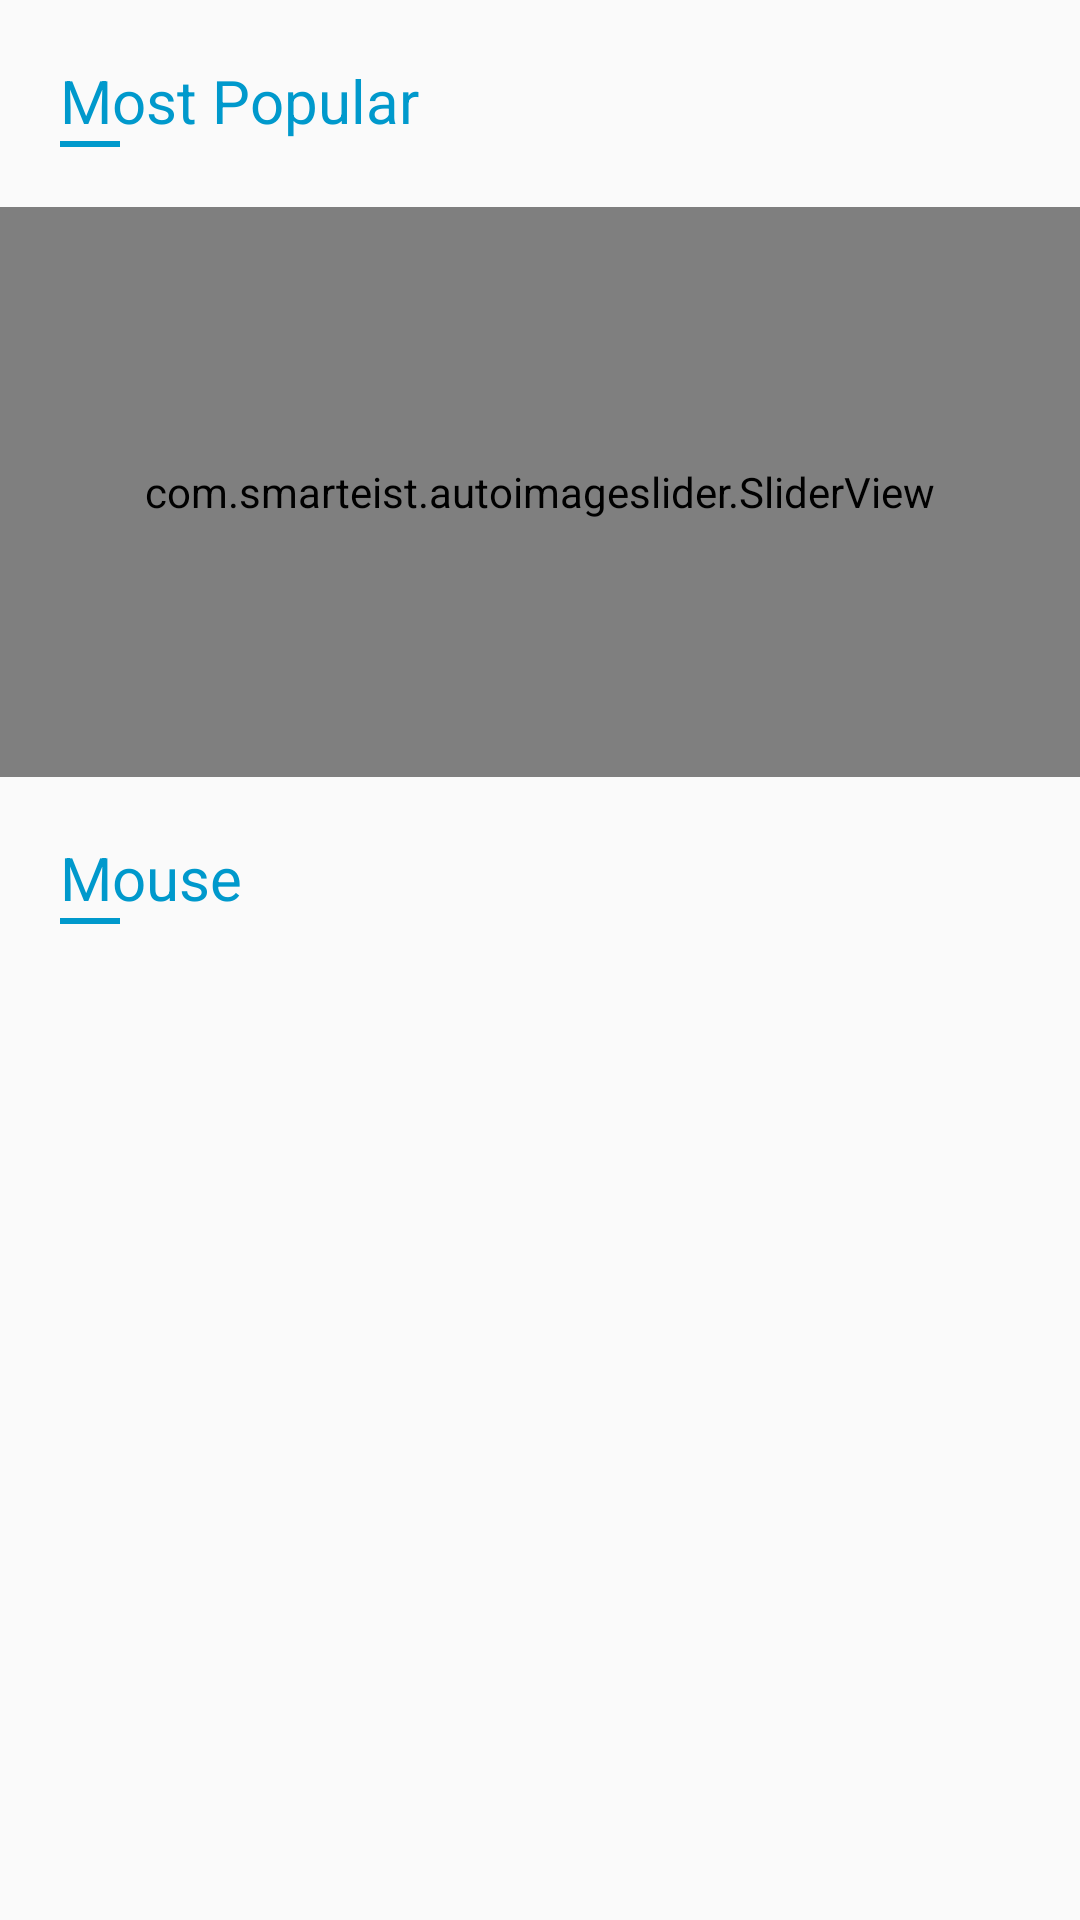

Write the Android layout XML for this screen, with the resource values it uses.
<!-- AndroidManifest.xml: application theme AppTheme -->
<!-- res/layout/fragment_store.xml -->
<?xml version="1.0" encoding="utf-8"?>
<androidx.core.widget.NestedScrollView xmlns:android="http://schemas.android.com/apk/res/android"
    xmlns:app="http://schemas.android.com/apk/res-auto"
    xmlns:tools="http://schemas.android.com/tools"
    android:layout_width="match_parent"
    android:layout_height="match_parent"
    tools:context=".ui.store.StoreFragment">


    <LinearLayout
        android:layout_width="match_parent"
        android:layout_height="match_parent"
        android:orientation="vertical">


        <TextView
            android:layout_width="wrap_content"
            android:layout_height="wrap_content"
            android:layout_marginLeft="20dp"
            android:layout_marginTop="20dp"
            android:text="Most Popular"
            android:textColor="@color/colorPrimaryDark"
            android:textSize="20sp" />

        <View
            android:layout_width="20dp"
            android:layout_height="2dp"
            android:layout_marginLeft="20dp"
            android:background="@color/colorPrimaryDark" />


        <com.smarteist.autoimageslider.SliderView
            android:id="@+id/sliderView"
            android:layout_width="match_parent"
            android:layout_height="190dp"
            android:layout_marginTop="20dp"
            app:sliderAnimationDuration="1000"
            app:sliderAutoCycleDirection="back_and_forth"
            app:sliderIndicatorAnimationDuration="1000"
            app:sliderIndicatorGravity="right|bottom"
            app:sliderIndicatorMargin="15dp"
            app:sliderIndicatorOrientation="horizontal"
            app:sliderIndicatorPadding="1dp"
            app:sliderIndicatorRadius="1.5dp"
            app:sliderIndicatorSelectedColor="#5A5A5A"
            app:sliderIndicatorUnselectedColor="#FFF"
            app:sliderScrollTimeInSec="2" />


        <TextView
            android:layout_width="wrap_content"
            android:layout_height="wrap_content"
            android:layout_marginLeft="20dp"
            android:layout_marginTop="20dp"
            android:text="Mouse"
            android:textColor="@color/colorPrimaryDark"
            android:textSize="20sp" />

        
        <View
            android:layout_width="20dp"
            android:layout_height="2dp"
            android:layout_marginLeft="20dp"
            android:background="@color/colorPrimaryDark" />

        <Space
            android:layout_width="match_parent"
            android:layout_height="20dp" />

        <include layout="@layout/include_mouse_layout" />

        <View
            android:id="@+id/viewSpace"
            android:layout_width="match_parent"
            android:layout_height="800dp"/>


        
        <TextView
            android:layout_width="wrap_content"
            android:layout_height="wrap_content"
            android:layout_marginLeft="20dp"
            android:layout_marginTop="20dp"
            android:text="Keyboard"
            android:textColor="@color/colorPrimaryDark"
            android:textSize="20sp" />

        <View
            android:layout_width="20dp"
            android:layout_height="2dp"
            android:layout_marginLeft="20dp"
            android:background="@color/colorPrimaryDark" />

        <Space
            android:layout_width="match_parent"
            android:layout_height="20dp" />

        <include layout="@layout/include_keyboard_layout" />


        
        <TextView
            android:layout_width="wrap_content"
            android:layout_height="wrap_content"
            android:layout_marginLeft="20dp"
            android:layout_marginTop="20dp"
            android:text="Speaker"
            android:textColor="@color/colorPrimaryDark"
            android:textSize="20sp" />

        <View
            android:layout_width="20dp"
            android:layout_height="2dp"
            android:layout_marginLeft="20dp"
            android:background="@color/colorPrimaryDark" />

        <Space
            android:layout_width="match_parent"
            android:layout_height="20dp"/>

        <include layout="@layout/include_speaker_layout"/>


        
        <TextView
            android:layout_width="wrap_content"
            android:layout_height="wrap_content"
            android:layout_marginLeft="20dp"
            android:layout_marginTop="20dp"
            android:text="Headset"
            android:textColor="@color/colorPrimaryDark"
            android:textSize="20sp" />

        <View
            android:layout_width="20dp"
            android:layout_height="2dp"
            android:layout_marginLeft="20dp"
            android:background="@color/colorPrimaryDark" />

        <Space
            android:layout_width="match_parent"
            android:layout_height="20dp"/>

        <include layout="@layout/include_headset_layout"/>

    </LinearLayout>


</androidx.core.widget.NestedScrollView>
<!-- res/layout/include_mouse_layout.xml (included above) -->
<?xml version="1.0" encoding="utf-8"?>
<LinearLayout xmlns:android="http://schemas.android.com/apk/res/android"
    xmlns:tools="http://schemas.android.com/tools"
    android:orientation="vertical"
    android:layout_width="match_parent"
    android:layout_height="match_parent">


    <androidx.recyclerview.widget.RecyclerView
        android:id="@+id/rvMouse_01"
        android:layout_width="match_parent"
        android:layout_height="wrap_content"
        android:layout_marginBottom="10dp"/>

    <androidx.recyclerview.widget.RecyclerView
        android:id="@+id/rvMouse_02"
        android:layout_width="match_parent"
        android:layout_height="wrap_content"
        android:layout_marginBottom="10dp"/>

    <androidx.recyclerview.widget.RecyclerView
        android:id="@+id/rvMouse_03"
        android:layout_width="match_parent"
        android:layout_height="wrap_content"
        android:layout_marginBottom="10dp"/>

</LinearLayout>
<!-- res/layout/include_keyboard_layout.xml (included above) -->
<?xml version="1.0" encoding="utf-8"?>
<LinearLayout xmlns:android="http://schemas.android.com/apk/res/android"
    xmlns:tools="http://schemas.android.com/tools"
    android:orientation="vertical"
    android:layout_width="match_parent"
    android:layout_height="match_parent">


    <androidx.recyclerview.widget.RecyclerView
        android:id="@+id/rvKeyboard"
        android:layout_width="match_parent"
        android:layout_height="wrap_content"
        android:layout_marginBottom="10dp"/>


</LinearLayout>
<!-- res/layout/include_speaker_layout.xml (included above) -->
<?xml version="1.0" encoding="utf-8"?>
<LinearLayout xmlns:android="http://schemas.android.com/apk/res/android"
    xmlns:tools="http://schemas.android.com/tools"
    android:orientation="vertical"
    android:layout_width="match_parent"
    android:layout_height="match_parent">


    <androidx.recyclerview.widget.RecyclerView
        android:id="@+id/rvSpeaker_01"
        android:layout_width="match_parent"
        android:layout_height="wrap_content"
        android:layout_marginBottom="10dp"/>

    <androidx.recyclerview.widget.RecyclerView
        android:id="@+id/rvSpeaker_02"
        android:layout_width="match_parent"
        android:layout_height="wrap_content"
        android:layout_marginBottom="10dp"/>


</LinearLayout>
<!-- res/layout/include_headset_layout.xml (included above) -->
<?xml version="1.0" encoding="utf-8"?>
<LinearLayout xmlns:android="http://schemas.android.com/apk/res/android"
    xmlns:tools="http://schemas.android.com/tools"
    android:orientation="vertical"
    android:layout_width="match_parent"
    android:layout_height="match_parent">


    <androidx.recyclerview.widget.RecyclerView
        android:id="@+id/rvHeadset_01"
        android:layout_width="match_parent"
        android:layout_height="wrap_content"
        android:layout_marginBottom="10dp"/>

    <androidx.recyclerview.widget.RecyclerView
        android:id="@+id/rvHeadset_02"
        android:layout_width="match_parent"
        android:layout_height="wrap_content"
        android:layout_marginBottom="10dp"/>


</LinearLayout>
<!-- resources referenced by this layout -->
<resources>
  <color name="colorPrimaryDark">@android:color/holo_blue_dark</color>
  <style name="AppTheme" parent="Theme.AppCompat.Light.DarkActionBar">
          
          <item name="colorPrimary">@color/colorPrimary</item>
          <item name="colorPrimaryDark">@color/colorPrimaryDark</item>
          <item name="colorAccent">@color/colorAccent</item>
          <item name="bottomSheetDialogTheme">@style/AppBottomSheetDialogTheme</item>
      </style>
  <color name="colorPrimary">@android:color/holo_blue_light</color>
  <color name="colorAccent">@android:color/holo_blue_light</color>
  <style name="AppBottomSheetDialogTheme" parent="Theme.Design.Light.BottomSheetDialog">
          <item name="bottomSheetStyle">@style/AppModalStyle</item>
      </style>
  <style name="AppModalStyle" parent="Widget.Design.BottomSheet.Modal">
          <item name="android:background">@drawable/border_top_bottom_sheet</item>
      </style>
  <!-- drawable border_top_bottom_sheet (drawable) -->
  <?xml version="1.0" encoding="utf-8"?>
  <selector xmlns:android="http://schemas.android.com/apk/res/android">
      <item>
          <shape android:shape="rectangle">
              <solid android:color="#FFF" />
              <corners
                  android:topLeftRadius="20dip"
                  android:topRightRadius="20dip" />
          </shape>
      </item>
  
  </selector>
</resources>
